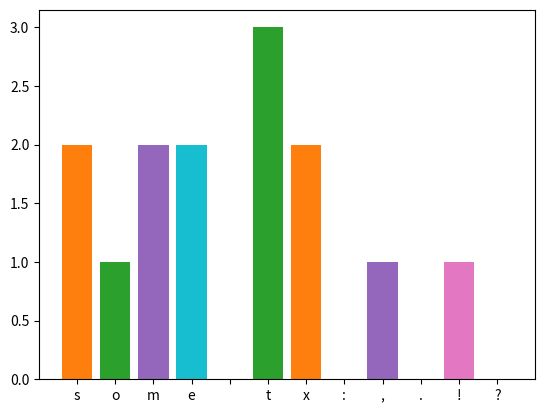

This chart was generated by the following Python code:
from collections import Counter

import pylab
from matplotlib import pyplot as plt
import numpy as np


def create_text_histogram(text: str):
    counts = Counter(text.replace(" ", ""))
    for i in text:
        plt.bar(i, counts[i])
        plt.savefig('plot.png')
    plt.show()


def create_sentence_histogram(sentence: str):
    symbols = [':', ',', '.', '!', '?']
    for i in range(0, len(symbols)):
        pylab.bar(symbols[i], sentence.count(symbols[i]))
    pylab.show()


create_text_histogram("ssomme ttexxt")
create_sentence_histogram("Hello, world!")
